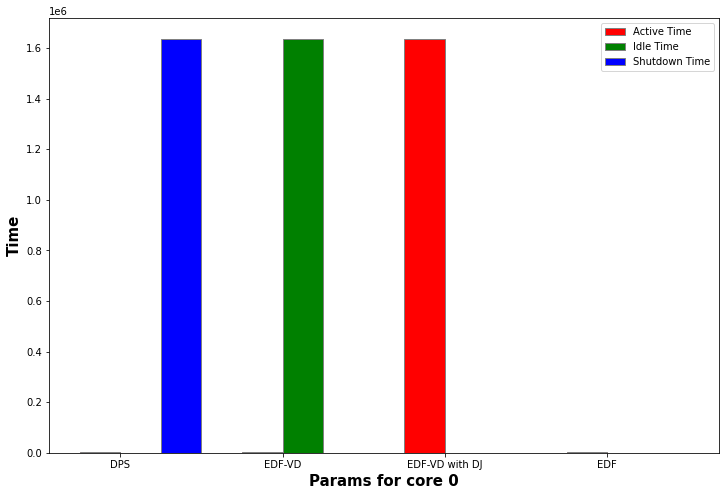

The file beside this chart, header and first rows:
active time, idle time, shutdown time, discarded jobs
1840, 93.00, 1636067, 10
1218, 1636782, 0.00, 0
1636915, 1085, 0.00, 14328
4546, 4.00, 0.00, 0
